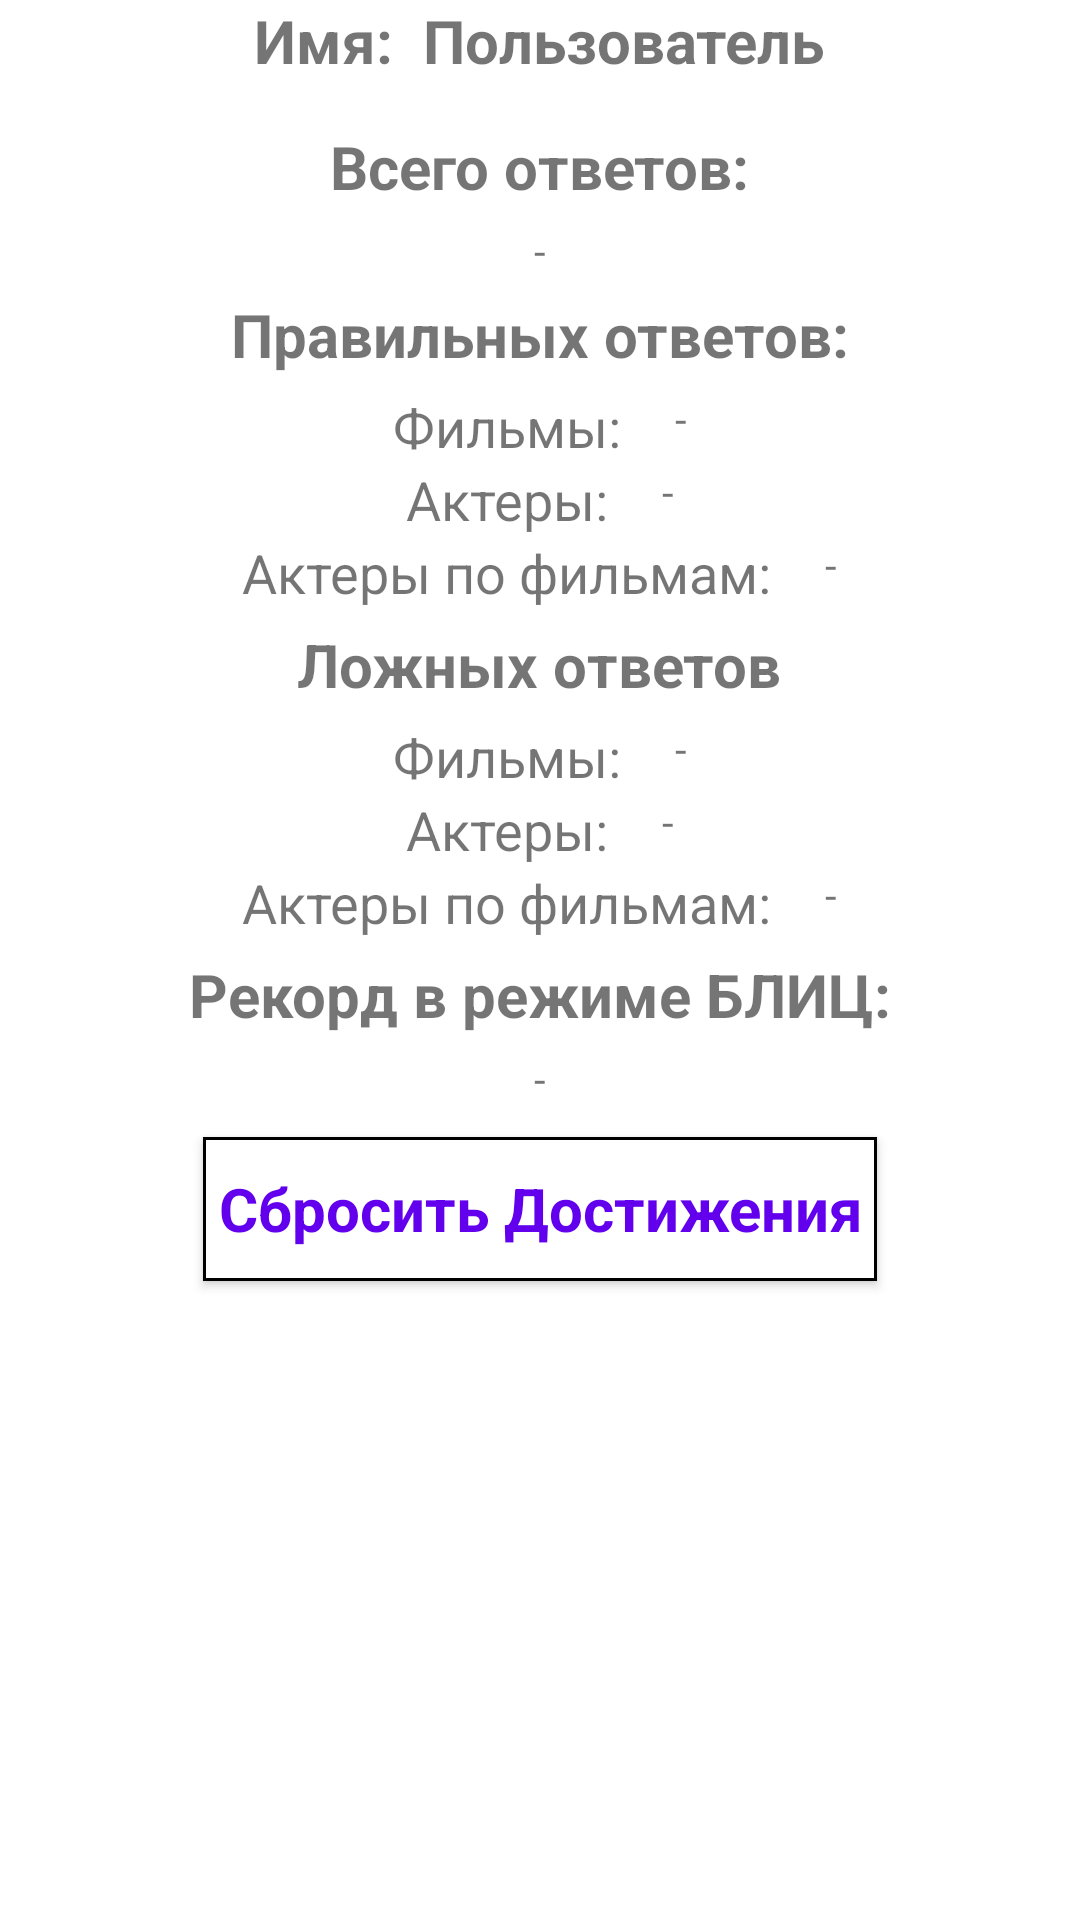

Layout XML and referenced resources for this Android screen:
<!-- AndroidManifest.xml: application theme AppTheme -->
<!-- res/layout/activity_achievements.xml -->
<?xml version="1.0" encoding="utf-8"?>
<ScrollView
    xmlns:android="http://schemas.android.com/apk/res/android"
    xmlns:tools="http://schemas.android.com/tools"
    tools:context=".AchievementActivity"
    android:id="@+id/scrollView"
    android:layout_width="fill_parent"
    android:layout_height="fill_parent">
<LinearLayout
    android:orientation="vertical"
    android:layout_width="match_parent"
    android:layout_height="match_parent">
    <LinearLayout
        android:layout_width="wrap_content"
        android:layout_height="wrap_content"
        android:orientation="horizontal"
        android:layout_gravity="center_horizontal">
        <TextView
            android:layout_width="wrap_content"
            android:layout_height="wrap_content"
            android:text="@string/player_name"
            android:layout_gravity="center_horizontal"
            android:layout_margin="5dp"
            android:textStyle="bold"
            android:textSize="20sp" />
        <TextView
            android:id="@+id/userName"
            android:layout_width="wrap_content"
            android:layout_height="wrap_content"
            android:text="Пользователь"
            android:layout_gravity="center_horizontal"
            android:layout_margin="5dp"
            android:textStyle="bold"
            android:textSize="20sp" />
    </LinearLayout>
    <TextView
        android:layout_width="wrap_content"
        android:layout_height="wrap_content"
        android:text="@string/sum_answers"
        android:layout_gravity="center_horizontal"
        android:layout_margin="5dp"
        android:textStyle="bold"
        android:textSize="20sp"
        android:id="@+id/textView" />
    <TextView
        android:layout_width="wrap_content"
        android:layout_height="wrap_content"
        android:text="-"
        android:id="@+id/totalAnswers"
        android:layout_gravity="center_horizontal" />
    <TextView
        android:layout_width="wrap_content"
        android:layout_height="wrap_content"
        android:text="@string/true_answers"
        android:layout_gravity="center_horizontal"
        android:layout_margin="5dp"
        android:textStyle="bold"
        android:textSize="20sp" />
    <LinearLayout
        android:layout_width="wrap_content"
        android:layout_height="wrap_content"
        android:layout_gravity="center_horizontal">
        <TextView
            android:layout_width="wrap_content"
            android:layout_height="wrap_content"
            android:text="@string/movies"
            android:layout_gravity="center_horizontal"
            android:textSize="18sp" />
        <TextView
            android:layout_width="wrap_content"
            android:layout_height="wrap_content"
            android:layout_marginLeft="18dp"
            android:text="-"
            android:id="@+id/trueMovieAnswers"
            android:layout_gravity="center_horizontal" />
    </LinearLayout>
    <LinearLayout
        android:layout_width="wrap_content"
        android:layout_height="wrap_content"
        android:layout_gravity="center_horizontal">
        <TextView
            android:layout_width="wrap_content"
            android:layout_height="wrap_content"
            android:text="@string/actors"
            android:layout_gravity="center_horizontal"
            android:textSize="18sp" />
        <TextView
            android:layout_width="wrap_content"
            android:layout_height="wrap_content"
            android:layout_marginLeft="18dp"
            android:text="-"
            android:id="@+id/trueActorAnswers"
            android:layout_gravity="center_horizontal" />
    </LinearLayout>
    <LinearLayout
        android:layout_width="wrap_content"
        android:layout_height="wrap_content"
        android:layout_gravity="center_horizontal">
        <TextView
            android:layout_width="wrap_content"
            android:layout_height="wrap_content"
            android:text="@string/movie_actors"
            android:layout_gravity="center_horizontal"
            android:textSize="18sp" />
        <TextView
            android:layout_width="wrap_content"
            android:layout_height="wrap_content"
            android:layout_marginLeft="18dp"
            android:text="-"
            android:id="@+id/trueMovieActorsAnswers"
            android:layout_gravity="center_horizontal" />
    </LinearLayout>
    <TextView
        android:layout_width="wrap_content"
        android:layout_height="wrap_content"
        android:text="@string/false_answers"
        android:layout_gravity="center_horizontal"
        android:layout_margin="5dp"
        android:textStyle="bold"
        android:textSize="20sp" />
    <LinearLayout
        android:layout_width="wrap_content"
        android:layout_height="wrap_content"
        android:layout_gravity="center_horizontal">
        <TextView
            android:layout_width="wrap_content"
            android:layout_height="wrap_content"
            android:text="@string/movies"
            android:layout_gravity="center_horizontal"
            android:textSize="18sp" />
        <TextView
            android:layout_width="wrap_content"
            android:layout_height="wrap_content"
            android:layout_marginLeft="18dp"
            android:text="-"
            android:id="@+id/falseMovieAnswers"
            android:layout_gravity="center_horizontal" />
    </LinearLayout>
    <LinearLayout
        android:layout_width="wrap_content"
        android:layout_height="wrap_content"
        android:layout_gravity="center_horizontal">
        <TextView
            android:layout_width="wrap_content"
            android:layout_height="wrap_content"
            android:text="@string/actors"
            android:layout_gravity="center_horizontal"
            android:textSize="18sp" />
        <TextView
            android:layout_width="wrap_content"
            android:layout_height="wrap_content"
            android:layout_marginLeft="18dp"
            android:text="-"
            android:id="@+id/falseActorAnswers"
            android:layout_gravity="center_horizontal" />
    </LinearLayout>
    <LinearLayout
        android:layout_width="wrap_content"
        android:layout_height="wrap_content"
        android:layout_gravity="center_horizontal">
        <TextView
            android:layout_width="wrap_content"
            android:layout_height="wrap_content"
            android:text="@string/movie_actors"
            android:layout_gravity="center_horizontal"
            android:textSize="18sp" />
        <TextView
            android:layout_width="wrap_content"
            android:layout_height="wrap_content"
            android:layout_marginLeft="18dp"
            android:text="-"
            android:id="@+id/falseMovieActorsAnswers"
            android:layout_gravity="center_horizontal" />
    </LinearLayout>
    <TextView
        android:layout_width="wrap_content"
        android:layout_height="wrap_content"
        android:text="@string/blitz_record"
        android:layout_gravity="center_horizontal"
        android:layout_margin="5dp"
        android:textStyle="bold"
        android:textSize="20sp" />
    <TextView
        android:layout_width="wrap_content"
        android:layout_height="wrap_content"
        android:textSize="14sp"
        android:text="-"
        android:id="@+id/blitzRecord"
        android:layout_gravity="center_horizontal" />
    <Button
        android:text="@string/reset_achievement_base"
        android:layout_margin="10dp"
        style="@style/MainMenuButton"
        android:layout_width="wrap_content"
        android:layout_gravity="center_horizontal"
        android:layout_height="wrap_content"
        android:onClick="resetAchievements"/>
</LinearLayout>
</ScrollView>
<!-- resources referenced by this layout -->
<resources>
  <string name="actors">Актеры:</string>
  <string name="blitz_record">Рекорд в режиме БЛИЦ:</string>
  <string name="false_answers">Ложных ответов</string>
  <string name="movie_actors">Актеры по фильмам:</string>
  <string name="movies">Фильмы:</string>
  <string name="player_name">Имя:</string>
  <string name="reset_achievement_base">Сбросить Достижения</string>
  <string name="sum_answers">Всего ответов:</string>
  <string name="true_answers">Правильных ответов:</string>
  <style name="MainMenuButton" parent="android:style/Widget.Button">
          <item name="android:layout_marginLeft">5dp</item>
          <item name="android:layout_marginRight">5dp</item>
          <item name="android:paddingLeft">5dp</item>
          <item name="android:paddingRight">5dp</item>
          <item name="android:textSize">20sp</item>
          <item name="android:textColor">@color/colorPrimary</item>
          <item name="android:background">@drawable/button_bg</item>
          <item name="android:textStyle">bold</item>
      </style>
  <style name="AppTheme" parent="Theme.AppCompat.Light">
          <item name="colorPrimary">@color/colorPrimary</item>
          <item name="colorPrimaryDark">@color/colorPrimaryDark</item>
          <item name="colorAccent">@color/colorAccent</item>
          <item name="android:colorBackground">@color/white</item>
          <item name="android:background">@color/white</item>
      </style>
  <!-- drawable button_bg (drawable) -->
  <?xml version="1.0" encoding="utf-8"?>
  <shape xmlns:android="http://schemas.android.com/apk/res/android"
      android:shape="rectangle">
      <solid android:color="#FFFFFF" />
      <stroke android:width="3px" android:color="#000000" />
  </shape>
  <!-- not gathered from this repository: default colours our renderer supplied (Android Studio template values) -->
  <color name="white">#FFFFFFFF</color>
  <color name="colorPrimary">#FF6200EE</color>
  <color name="colorPrimaryDark">#FF3700B3</color>
  <color name="colorAccent">#FF03DAC5</color>
</resources>
